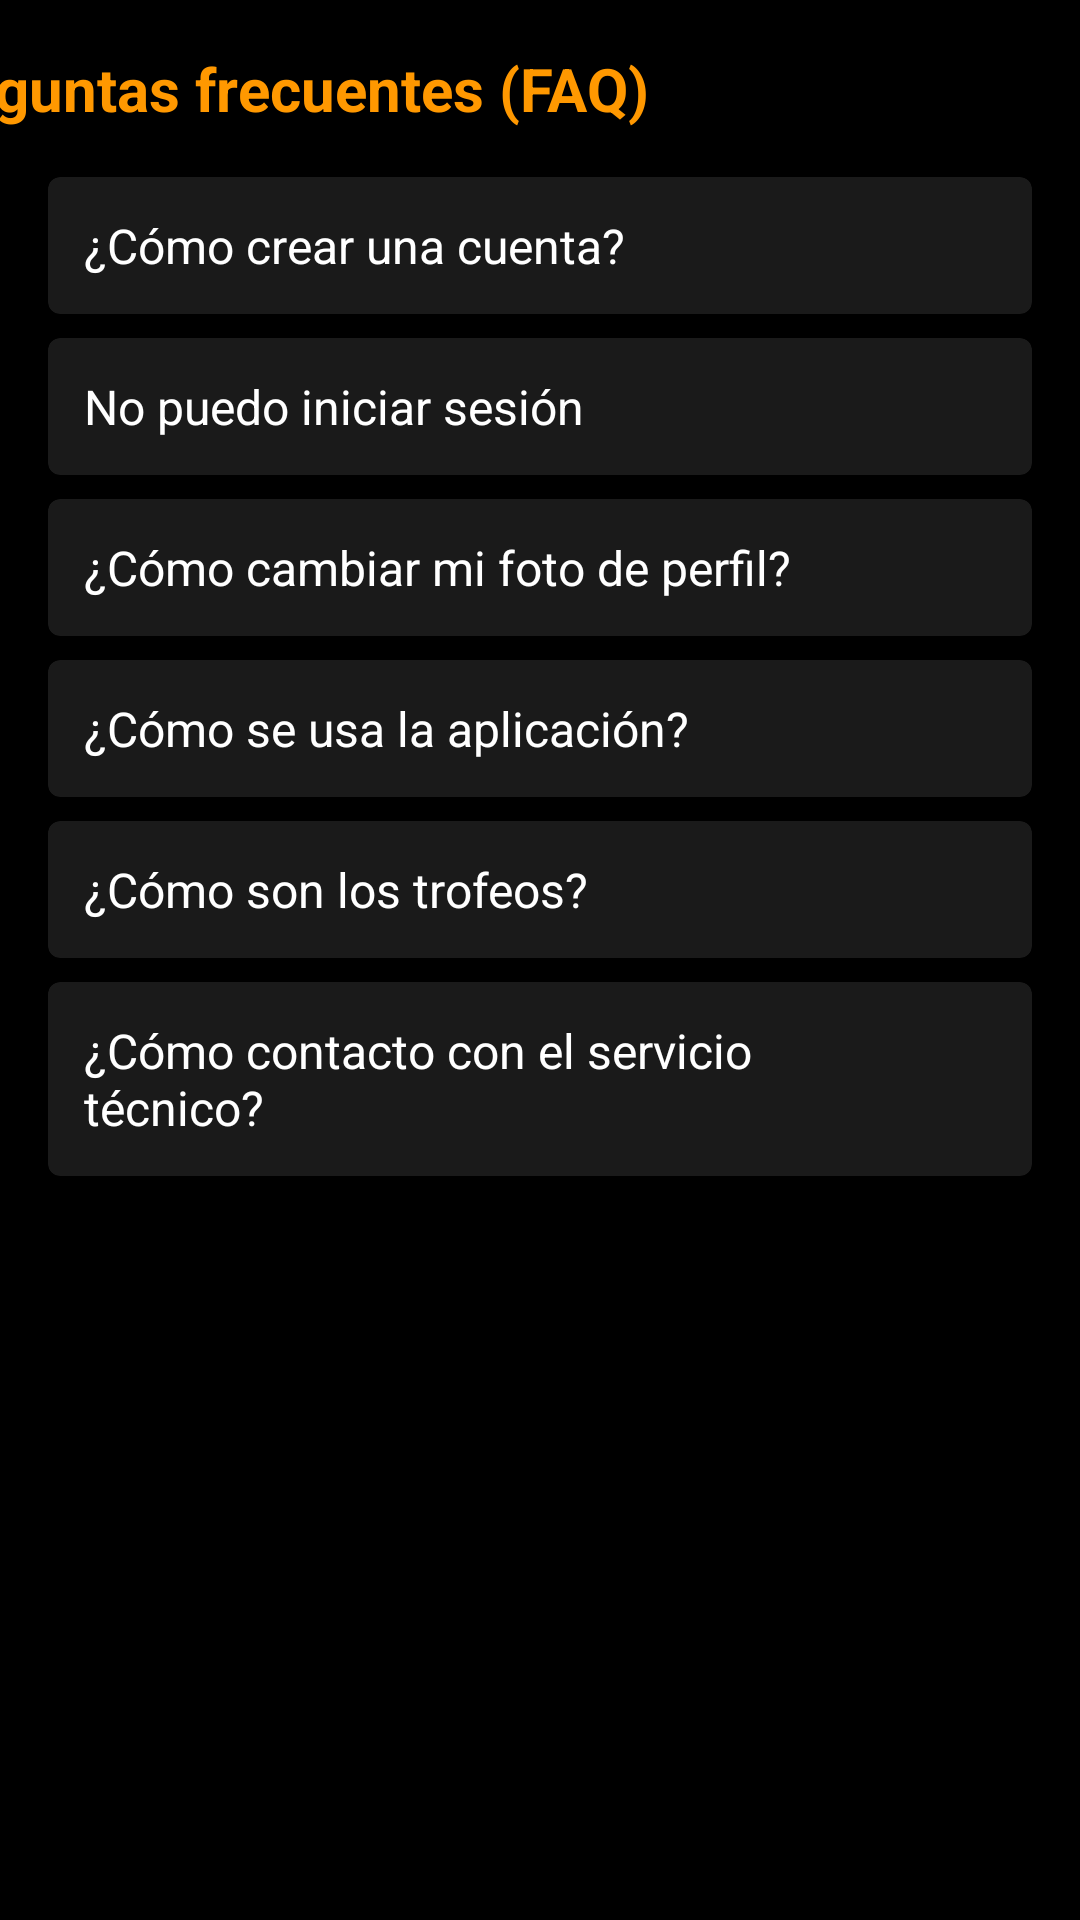

Produce the Android XML layout that renders to this screen, including the resource entries it uses.
<!-- AndroidManifest.xml: application theme Theme.Sportapp -->
<!-- res/layout/activity_faq.xml -->
<?xml version="1.0" encoding="utf-8"?>
<androidx.constraintlayout.widget.ConstraintLayout
    xmlns:android="http://schemas.android.com/apk/res/android"
    xmlns:app="http://schemas.android.com/apk/res-auto"
    android:id="@+id/activity_faq"
    android:layout_width="match_parent"
    android:layout_height="match_parent"
    android:background="@color/black">


    

    
    <TextView
        android:id="@+id/titleFaq"
        android:layout_width="wrap_content"
        android:layout_height="wrap_content"
        android:layout_marginTop="16dp"
        android:layout_marginEnd="144dp"
        android:text="Preguntas frecuentes (FAQ)"
        android:textColor="@color/text_orange"
        android:textSize="20sp"
        android:textStyle="bold"
        app:layout_constraintEnd_toEndOf="parent"
        app:layout_constraintTop_toTopOf="parent" />

    <ScrollView
        android:layout_width="0dp"
        android:layout_height="0dp"
        app:layout_constraintTop_toBottomOf="@id/titleFaq"
        app:layout_constraintBottom_toBottomOf="parent"
        app:layout_constraintStart_toStartOf="parent"
        app:layout_constraintEnd_toEndOf="parent">

        <LinearLayout
            android:layout_width="match_parent"
            android:layout_height="wrap_content"
            android:orientation="vertical"
            android:padding="16dp">

            
            <androidx.cardview.widget.CardView
                android:layout_width="match_parent"
                android:layout_height="wrap_content"
                android:layout_marginBottom="8dp"
                app:cardBackgroundColor="@color/gray_dark"
                app:cardCornerRadius="4dp">
                <LinearLayout
                    android:layout_width="match_parent"
                    android:layout_height="wrap_content"
                    android:padding="12dp"
                    android:orientation="horizontal"
                    android:gravity="center_vertical">

                    <TextView
                        android:id="@+id/pregunta1"
                        android:text="@string/pregunta_1"
                        android:layout_width="0dp"
                        android:layout_height="wrap_content"
                        android:layout_weight="1"
                        android:textColor="@android:color/white"
                        android:textSize="16sp" />
                    <ImageView
                        android:layout_width="20dp"
                        android:layout_height="20dp"
                        android:src="@drawable/baseline_add_24"
                        android:tint="@android:color/white" />
                </LinearLayout>
            </androidx.cardview.widget.CardView>

            
            <androidx.cardview.widget.CardView
                android:layout_width="match_parent"
                android:layout_height="wrap_content"
                android:layout_marginBottom="8dp"
                app:cardBackgroundColor="@color/gray_dark"
                app:cardCornerRadius="4dp">
                <LinearLayout
                    android:layout_width="match_parent"
                    android:layout_height="wrap_content"
                    android:padding="12dp"
                    android:orientation="horizontal"
                    android:gravity="center_vertical">

                    <TextView
                        android:id="@+id/pregunta2"
                        android:text="@string/pregunta_2"
                        android:layout_width="0dp"
                        android:layout_height="wrap_content"
                        android:layout_weight="1"
                        android:textColor="@android:color/white"
                        android:textSize="16sp" />
                    <ImageView
                        android:layout_width="20dp"
                        android:layout_height="20dp"
                        android:src="@drawable/baseline_add_24"
                        android:tint="@android:color/white" />
                </LinearLayout>
            </androidx.cardview.widget.CardView>

            
            <androidx.cardview.widget.CardView
                android:layout_width="match_parent"
                android:layout_height="wrap_content"
                android:layout_marginBottom="8dp"
                app:cardBackgroundColor="@color/gray_dark"
                app:cardCornerRadius="4dp">
                <LinearLayout
                    android:layout_width="match_parent"
                    android:layout_height="wrap_content"
                    android:padding="12dp"
                    android:orientation="horizontal"
                    android:gravity="center_vertical">

                    <TextView
                        android:id="@+id/pregunta3"
                        android:text="@string/pregunta_3"
                        android:layout_width="0dp"
                        android:layout_height="wrap_content"
                        android:layout_weight="1"
                        android:textColor="@android:color/white"
                        android:textSize="16sp" />
                    <ImageView
                        android:layout_width="20dp"
                        android:layout_height="20dp"
                        android:src="@drawable/baseline_add_24"
                        android:tint="@android:color/white" />
                </LinearLayout>
            </androidx.cardview.widget.CardView>

            
            <androidx.cardview.widget.CardView
                android:layout_width="match_parent"
                android:layout_height="wrap_content"
                android:layout_marginBottom="8dp"
                app:cardBackgroundColor="@color/gray_dark"
                app:cardCornerRadius="4dp">
                <LinearLayout
                    android:layout_width="match_parent"
                    android:layout_height="wrap_content"
                    android:padding="12dp"
                    android:orientation="horizontal"
                    android:gravity="center_vertical">

                    <TextView
                        android:id="@+id/pregunta4"
                        android:text="@string/pregunta_4"
                        android:layout_width="0dp"
                        android:layout_height="wrap_content"
                        android:layout_weight="1"
                        android:textColor="@android:color/white"
                        android:textSize="16sp" />
                    <ImageView
                        android:layout_width="20dp"
                        android:layout_height="20dp"
                        android:src="@drawable/baseline_add_24"
                        android:tint="@android:color/white" />
                </LinearLayout>
            </androidx.cardview.widget.CardView>

            
            <androidx.cardview.widget.CardView
                android:layout_width="match_parent"
                android:layout_height="wrap_content"
                android:layout_marginBottom="8dp"
                app:cardBackgroundColor="@color/gray_dark"
                app:cardCornerRadius="4dp">
                <LinearLayout
                    android:layout_width="match_parent"
                    android:layout_height="wrap_content"
                    android:padding="12dp"
                    android:orientation="horizontal"
                    android:gravity="center_vertical">

                    <TextView
                        android:id="@+id/pregunta5"
                        android:text="@string/pregunta_5"
                        android:layout_width="0dp"
                        android:layout_height="wrap_content"
                        android:layout_weight="1"
                        android:textColor="@android:color/white"
                        android:textSize="16sp" />
                    <ImageView
                        android:layout_width="20dp"
                        android:layout_height="20dp"
                        android:src="@drawable/baseline_add_24"
                        android:tint="@android:color/white" />
                </LinearLayout>
            </androidx.cardview.widget.CardView>

            
            <androidx.cardview.widget.CardView
                android:layout_width="match_parent"
                android:layout_height="wrap_content"
                android:layout_marginBottom="8dp"
                app:cardBackgroundColor="@color/gray_dark"
                app:cardCornerRadius="4dp">
                <LinearLayout
                    android:layout_width="match_parent"
                    android:layout_height="wrap_content"
                    android:padding="12dp"
                    android:orientation="horizontal"
                    android:gravity="center_vertical">

                    <TextView
                        android:id="@+id/pregunta6"
                        android:text="@string/pregunta_6"
                        android:layout_width="0dp"
                        android:layout_height="wrap_content"
                        android:layout_weight="1"
                        android:textColor="@android:color/white"
                        android:textSize="16sp" />
                    <ImageView
                        android:layout_width="20dp"
                        android:layout_height="20dp"
                        android:src="@drawable/baseline_add_24"
                        android:tint="@android:color/white" />
                </LinearLayout>
            </androidx.cardview.widget.CardView>

        </LinearLayout>
    </ScrollView>

</androidx.constraintlayout.widget.ConstraintLayout>
<!-- resources referenced by this layout -->
<resources>
  <color name="black">#FF000000</color>
  <color name="gray_dark">#1A1A1A</color>
  <color name="text_orange">#FF9800</color>
  <string name="pregunta_1">¿Cómo crear una cuenta?</string>
  <string name="pregunta_2">No puedo iniciar sesión</string>
  <string name="pregunta_3">¿Cómo cambiar mi foto de perfil?</string>
  <string name="pregunta_4">¿Cómo se usa la aplicación?</string>
  <string name="pregunta_5">¿Cómo son los trofeos?</string>
  <string name="pregunta_6">¿Cómo contacto con el servicio técnico?</string>
  <style name="Theme.Sportapp" parent="Base.Theme.Sportapp" />
  <style name="Base.Theme.Sportapp" parent="Theme.Material3.DayNight.NoActionBar">
          
          
  
  
      </style>
</resources>
